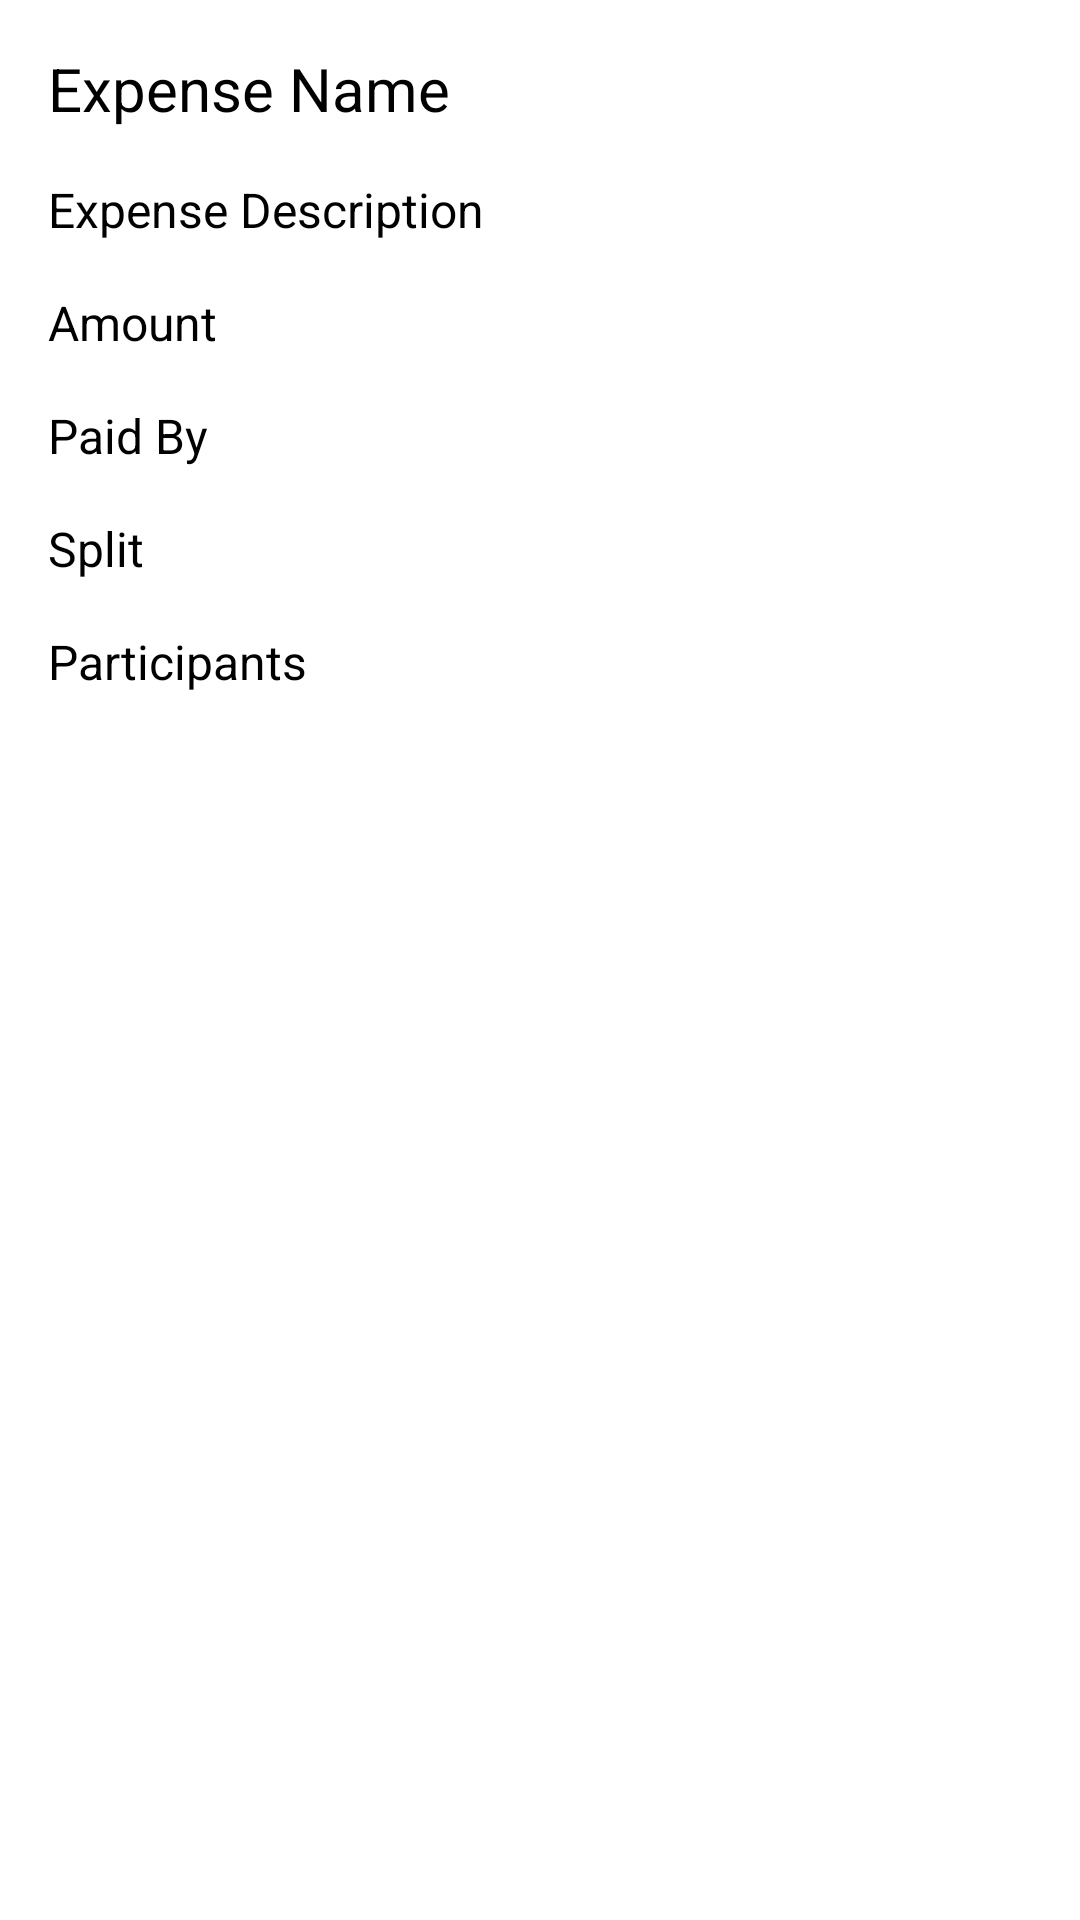

Layout XML and referenced resources for this Android screen:
<!-- AndroidManifest.xml: application theme Theme.LoginAndSignUp -->
<!-- res/layout/activity_expense_detail.xml -->
<androidx.constraintlayout.widget.ConstraintLayout
    xmlns:android="http://schemas.android.com/apk/res/android"
    xmlns:app="http://schemas.android.com/apk/res-auto"
    android:layout_width="match_parent"
    android:layout_height="match_parent"
    android:background="@color/white">

    <TextView
        android:id="@+id/expense_name_text_view"
        android:layout_width="0dp"
        android:layout_height="wrap_content"
        android:text="Expense Name"
        android:textSize="20sp"
        android:textColor="@color/black"
        app:layout_constraintTop_toTopOf="parent"
        app:layout_constraintStart_toStartOf="parent"
        app:layout_constraintEnd_toEndOf="parent"
        android:layout_margin="16dp"/>

    <TextView
        android:id="@+id/expense_description_text_view"
        android:layout_width="0dp"
        android:layout_height="wrap_content"
        android:text="Expense Description"
        android:textSize="16sp"
        android:textColor="@color/black"
        app:layout_constraintTop_toBottomOf="@id/expense_name_text_view"
        app:layout_constraintStart_toStartOf="parent"
        app:layout_constraintEnd_toEndOf="parent"
        android:layout_margin="16dp"/>

    <TextView
        android:id="@+id/expense_amount_text_view"
        android:layout_width="0dp"
        android:layout_height="wrap_content"
        android:text="Amount"
        android:textSize="16sp"
        android:textColor="@color/black"
        app:layout_constraintTop_toBottomOf="@id/expense_description_text_view"
        app:layout_constraintStart_toStartOf="parent"
        app:layout_constraintEnd_toEndOf="parent"
        android:layout_margin="16dp"/>

    <TextView
        android:id="@+id/paid_by_text_view"
        android:layout_width="0dp"
        android:layout_height="wrap_content"
        android:text="Paid By"
        android:textSize="16sp"
        android:textColor="@color/black"
        app:layout_constraintTop_toBottomOf="@id/expense_amount_text_view"
        app:layout_constraintStart_toStartOf="parent"
        app:layout_constraintEnd_toEndOf="parent"
        android:layout_margin="16dp"/>

    <TextView
        android:id="@+id/split_text_view"
        android:layout_width="0dp"
        android:layout_height="wrap_content"
        android:text="Split"
        android:textSize="16sp"
        android:textColor="@color/black"
        app:layout_constraintTop_toBottomOf="@id/paid_by_text_view"
        app:layout_constraintStart_toStartOf="parent"
        app:layout_constraintEnd_toEndOf="parent"
        android:layout_margin="16dp"/>

    <TextView
        android:id="@+id/participants_text_view"
        android:layout_width="0dp"
        android:layout_height="wrap_content"
        android:text="Participants"
        android:textSize="16sp"
        android:textColor="@color/black"
        app:layout_constraintTop_toBottomOf="@id/split_text_view"
        app:layout_constraintStart_toStartOf="parent"
        app:layout_constraintEnd_toEndOf="parent"
        android:layout_margin="16dp"/>
</androidx.constraintlayout.widget.ConstraintLayout>
<!-- resources referenced by this layout -->
<resources>
  <color name="black">#FF000000</color>
  <color name="white">#FFFFFFFF</color>
  <style name="Theme.LoginAndSignUp" parent="Theme.MaterialComponents.DayNight.NoActionBar">
          
          <item name="colorPrimary">@color/purple_500</item>
          <item name="colorPrimaryVariant">@color/purple_700</item>
          <item name="colorOnPrimary">@color/white</item>
          
          <item name="colorSecondary">@color/teal_200</item>
          <item name="colorSecondaryVariant">@color/teal_700</item>
          <item name="colorOnSecondary">@color/black</item>
          
          <item name="android:statusBarColor" tools:targetApi="l">@android:color/transparent</item>
          
      </style>
  <color name="purple_500">#646366</color>
  <color name="purple_700">#5B5A5D</color>
  <color name="teal_200">#FF03DAC5</color>
  <color name="teal_700">#FF018786</color>
</resources>
